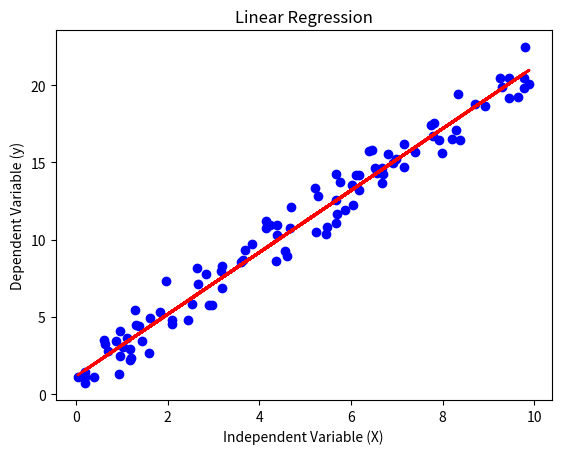

Source code (Python):
import numpy as np
import matplotlib.pyplot as plt

# Generate some random data for demonstration
np.random.seed(0)
X = np.random.rand(100, 1) * 10  # Independent variable
y = 2 * X + 1 + np.random.randn(100, 1)  # Dependent variable with noise


learning_rate = 0.01
num_iterations = 1000

#weights with zeros
theta0 = 0
theta1 = 0

#gradient descent 
for i in range(num_iterations):
    y_pred = theta0 + theta1 * X
    error = y_pred - y
    
    # Update weights
    theta0 -= learning_rate * np.mean(error)
    theta1 -= learning_rate * np.mean(error * X)

# Make predictions on the data
y_pred = theta0 + theta1 * X

# Calculate the Mean Squared Error (MSE)
mse = np.mean((y_pred - y) ** 2)

print(f"Mean Squared Error: {mse:.2f}")

# Plot the data points and the regression line
plt.scatter(X, y, color='blue')
plt.plot(X, y_pred, color='red', linewidth=2)
plt.xlabel("Independent Variable (X)")
plt.ylabel("Dependent Variable (y)")
plt.title("Linear Regression")
plt.show()

# Print the coefficients (weights)
print(f"Theta0 (intercept): {theta0:.2f}")
print(f"Theta1 (slope): {theta1:.2f}")
